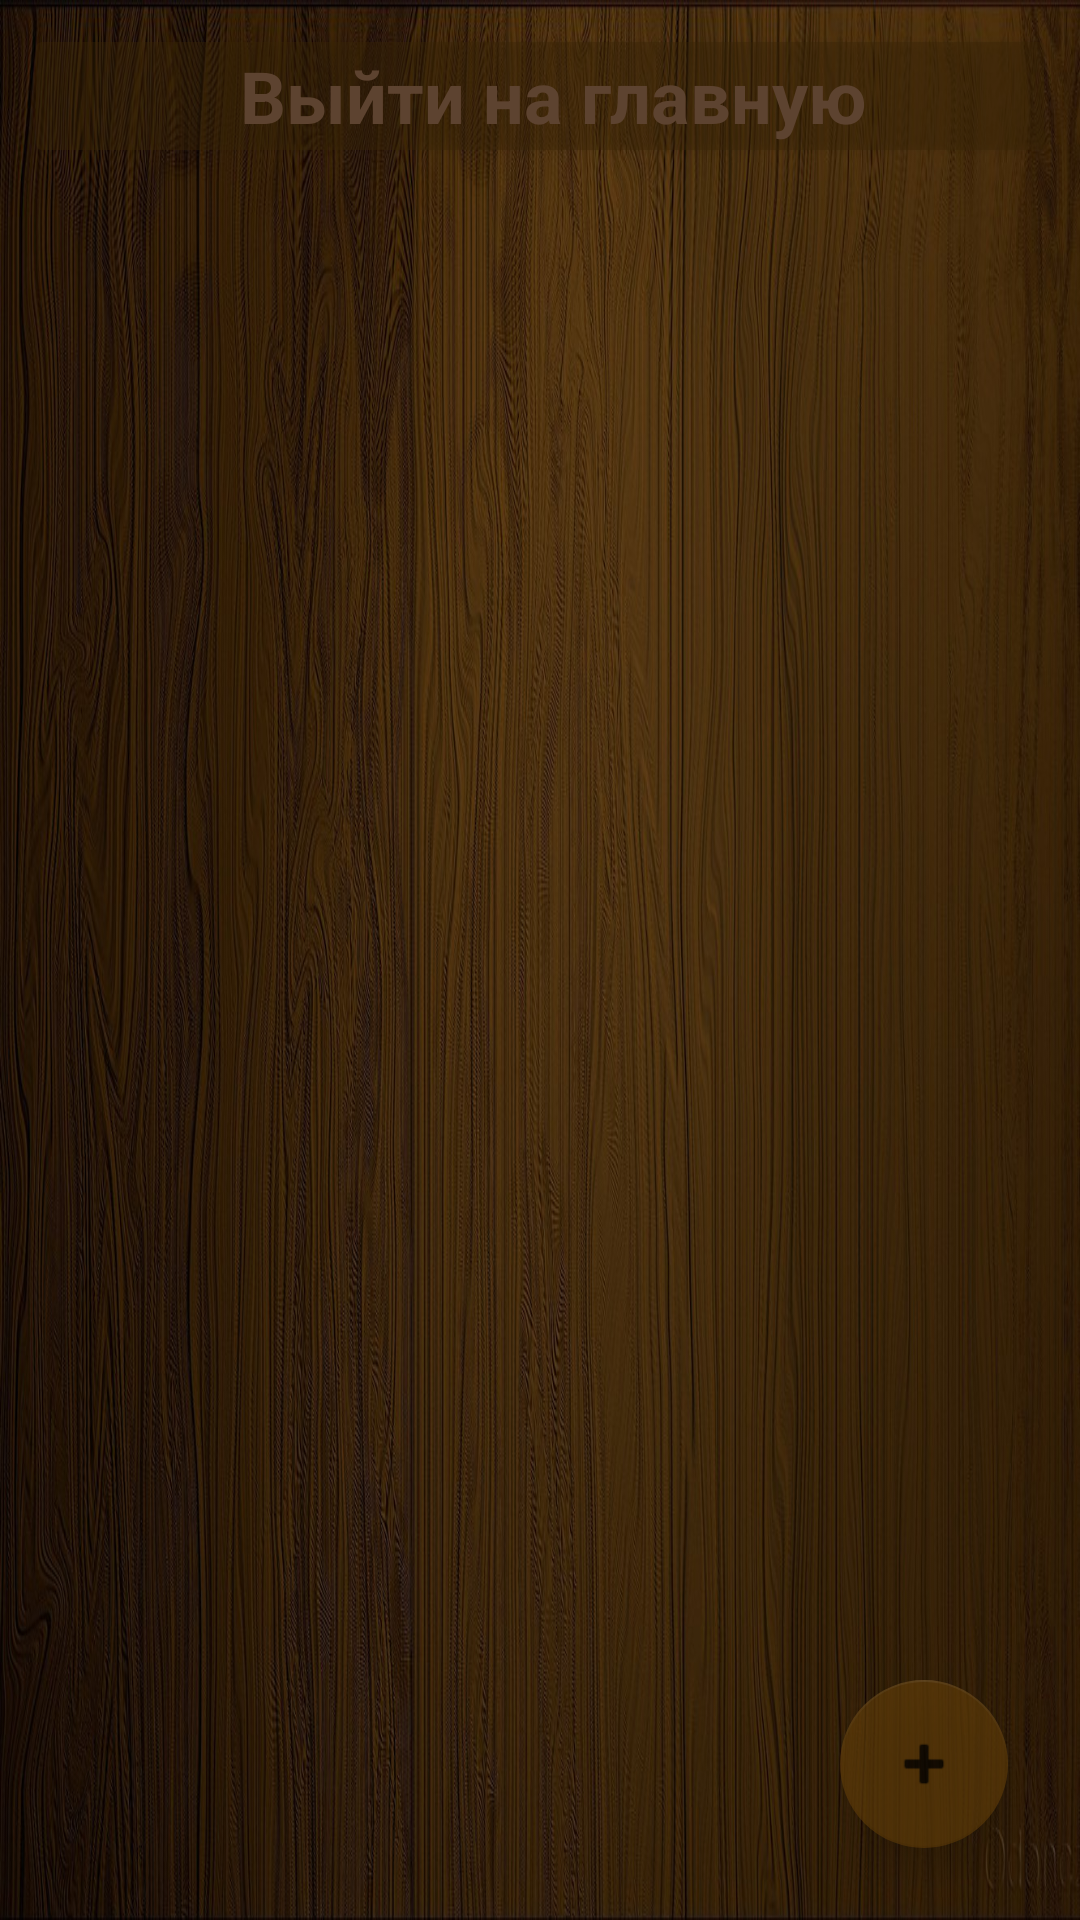

Android layout source for this screen:
<!-- AndroidManifest.xml: application theme Theme.CookingNote -->
<!-- res/layout/activity_first_bluda.xml -->
<?xml version="1.0" encoding="utf-8"?>
<androidx.constraintlayout.widget.ConstraintLayout xmlns:android="http://schemas.android.com/apk/res/android"
    xmlns:app="http://schemas.android.com/apk/res-auto"
    xmlns:tools="http://schemas.android.com/tools"
    android:layout_width="match_parent"
    android:layout_height="match_parent"
    android:background="@drawable/teksturaderevo"
    tools:context=".meat.MeatActivity">

    <Button
        android:id="@+id/btFirstbludaBack"
        style="@style/menu_buttons"
        android:layout_width="0dp"
        android:layout_height="wrap_content"
        android:layout_marginLeft="8dp"
        android:layout_marginTop="8dp"
        android:layout_marginRight="8dp"
        android:alpha="0.4"
        app:layout_constraintEnd_toEndOf="parent"
        app:layout_constraintHorizontal_bias="0.0"
        app:layout_constraintStart_toStartOf="parent"
        app:layout_constraintTop_toTopOf="parent" />

    <TextView
        android:id="@+id/tvFirstbludaBack"
        style="@style/text_on_button"
        android:layout_width="0dp"
        android:layout_height="0dp"
        android:gravity="center"
        android:text="Выйти на главную"
        app:layout_constraintBottom_toBottomOf="@+id/btFirstbludaBack"
        app:layout_constraintEnd_toEndOf="parent"
        app:layout_constraintStart_toStartOf="@+id/btFirstbludaBack"
        app:layout_constraintTop_toTopOf="@+id/btFirstbludaBack" />

    <androidx.recyclerview.widget.RecyclerView
        android:id="@+id/rvFirstbluda"
        android:layout_width="0dp"
        android:layout_height="0dp"
        app:layout_constraintBottom_toBottomOf="parent"
        app:layout_constraintEnd_toEndOf="parent"
        app:layout_constraintHorizontal_bias="1.0"
        app:layout_constraintStart_toStartOf="parent"
        app:layout_constraintTop_toBottomOf="@+id/btFirstbludaBack" />

    <com.google.android.material.floatingactionbutton.FloatingActionButton
        android:id="@+id/floatingEditFirstbluda"
        android:layout_width="wrap_content"
        android:layout_height="wrap_content"
        android:layout_marginEnd="24dp"
        android:layout_marginBottom="24dp"
        android:alpha="0.6"
        android:clickable="true"
        app:backgroundTint="#654009"
        app:layout_constraintBottom_toBottomOf="parent"
        app:layout_constraintEnd_toEndOf="parent"
        app:srcCompat="@android:drawable/ic_input_add" />
</androidx.constraintlayout.widget.ConstraintLayout>
<!-- resources referenced by this layout -->
<resources>
  <!-- drawable teksturaderevo: jpg bitmap (drawable, 242976 bytes) -->
  <style name="menu_buttons">
          <item name="android:layout_width">185dp</item>
          <item name="android:layout_height">140dp</item>
          <item name="android:radius">15dp</item>
          <item name="backgroundTint">#3A2506</item>
          <item name="android:textColor">#806054</item>
          <item name="android:textSize">20sp</item>
          <item name="android:textStyle">bold</item>
          <item name="strokeColor">@color/black</item>
          <item name="strokeWidth">4dp</item>
      </style>
  <style name="text_on_button">
          <item name="android:textSize">24sp</item>
          <item name="android:textColor">#806054</item>
          <item name="android:textStyle">bold</item>
      </style>
  <style name="Theme.CookingNote" parent="Theme.MaterialComponents.DayNight.NoActionBar">
          
          <item name="colorPrimary">@color/purple_500</item>
          <item name="colorPrimaryVariant">@color/purple_700</item>
          <item name="colorOnPrimary">@color/white</item>
          
          <item name="colorSecondary">@color/teal_200</item>
          <item name="colorSecondaryVariant">@color/teal_700</item>
          <item name="colorOnSecondary">@color/black</item>
          
          <item name="android:statusBarColor" tools:targetApi="l">?attr/colorPrimaryVariant</item>
          
      </style>
  <color name="black">#FF000000</color>
  <color name="purple_500">#FF6200EE</color>
  <color name="purple_700">#3A290E</color>
  <color name="white">#FFFFFFFF</color>
  <color name="teal_200">#FF03DAC5</color>
  <color name="teal_700">#FF018786</color>
</resources>
